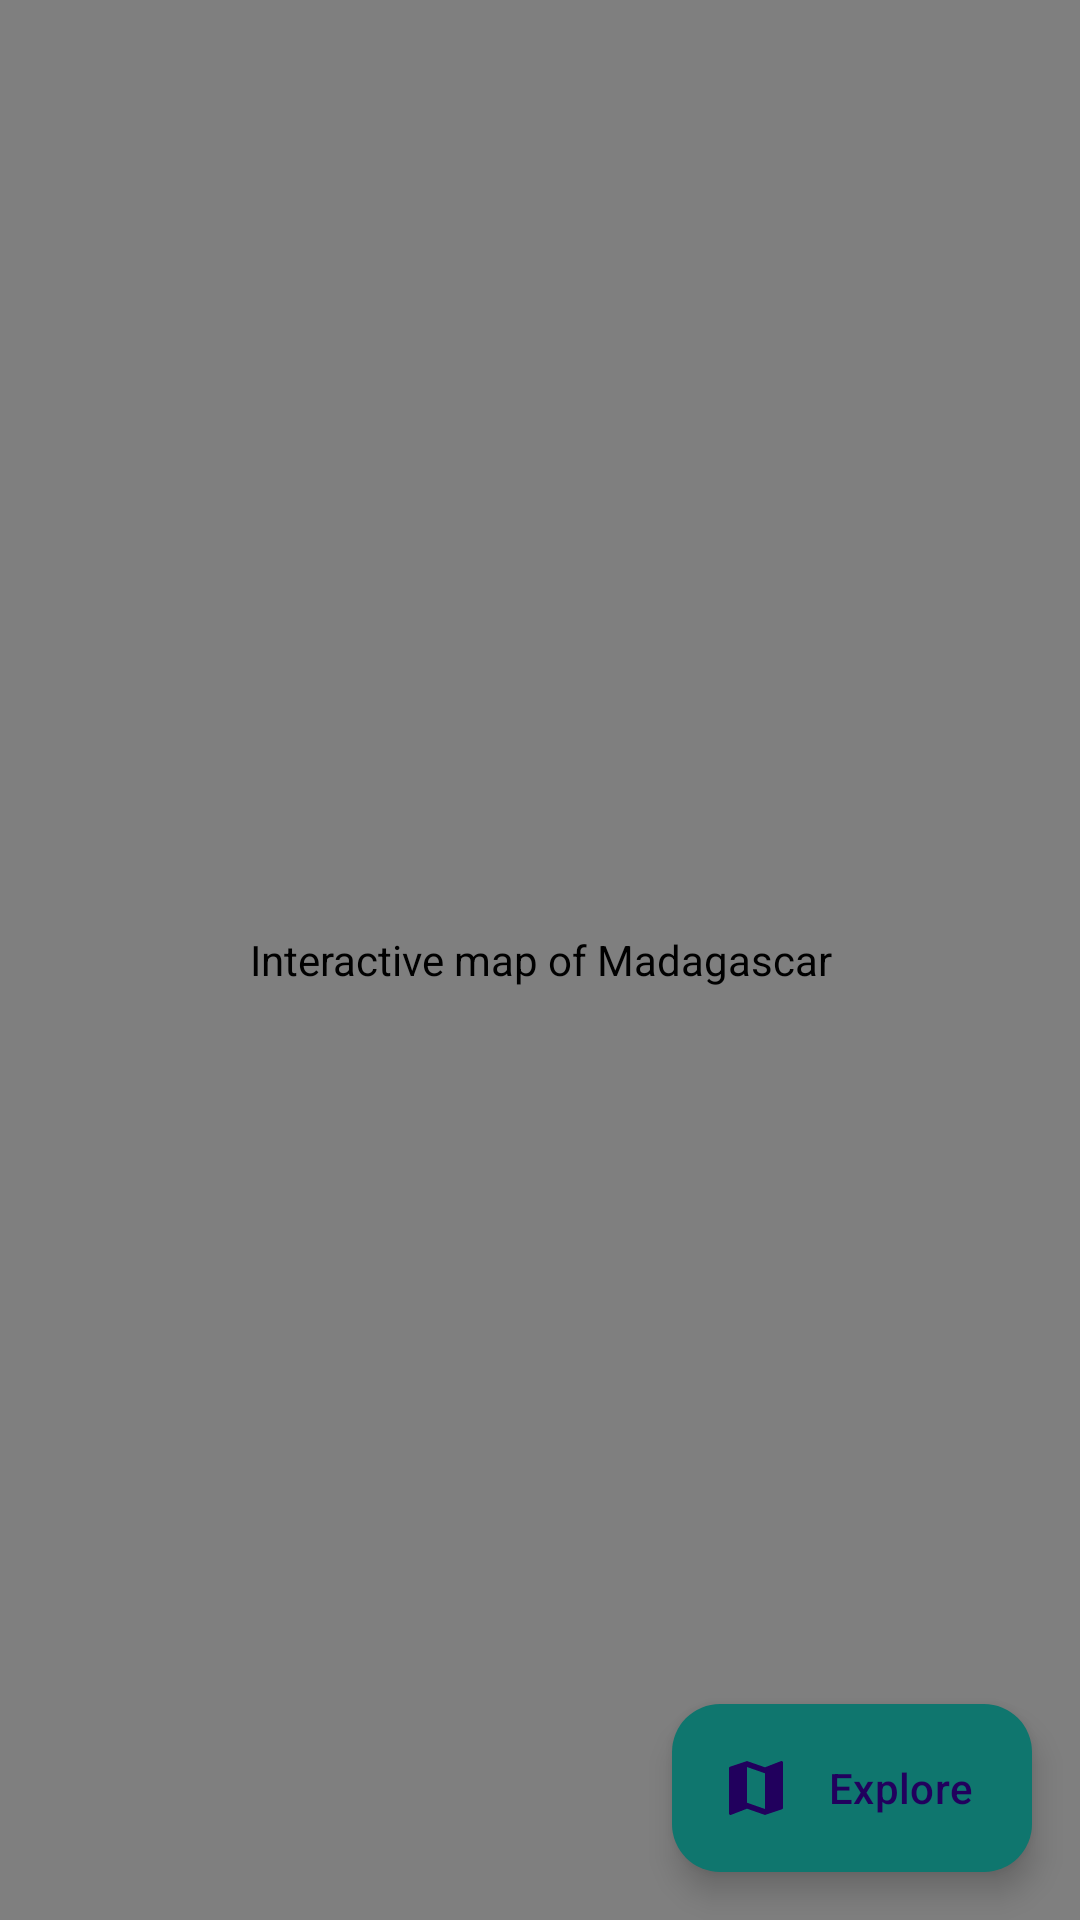

Here is an Android app screen rendered from its layout file. Give the layout XML and the strings, colors and styles it references.
<!-- AndroidManifest.xml: application theme Theme.AdiresyMobile -->
<!-- res/layout/fragment_map.xml -->
<?xml version="1.0" encoding="utf-8"?>
<androidx.constraintlayout.widget.ConstraintLayout
    xmlns:android="http://schemas.android.com/apk/res/android"
    xmlns:app="http://schemas.android.com/apk/res-auto"
    android:layout_width="match_parent"
    android:layout_height="match_parent">

    <org.maplibre.android.maps.MapView
        android:id="@+id/map_view"
        android:layout_width="0dp"
        android:layout_height="0dp"
        android:contentDescription="@string/cd_map_view"
        app:layout_constraintTop_toTopOf="parent"
        app:layout_constraintBottom_toBottomOf="parent"
        app:layout_constraintStart_toStartOf="parent"
        app:layout_constraintEnd_toEndOf="parent" />

    
    <com.google.android.material.card.MaterialCardView
        android:id="@+id/offline_banner"
        android:layout_width="0dp"
        android:layout_height="wrap_content"
        android:layout_margin="16dp"
        android:visibility="gone"
        app:layout_constraintTop_toTopOf="parent"
        app:layout_constraintStart_toStartOf="parent"
        app:layout_constraintEnd_toEndOf="parent">

        <LinearLayout
            android:layout_width="match_parent"
            android:layout_height="wrap_content"
            android:orientation="horizontal"
            android:padding="12dp"
            android:gravity="center_vertical">

            <TextView
                android:layout_width="0dp"
                android:layout_height="wrap_content"
                android:layout_weight="1"
                android:text="@string/map_offline_banner"
                android:textAppearance="?attr/textAppearanceBodySmall" />

        </LinearLayout>

    </com.google.android.material.card.MaterialCardView>

    
    <com.google.android.material.floatingactionbutton.ExtendedFloatingActionButton
        android:id="@+id/btn_explore"
        android:layout_width="wrap_content"
        android:layout_height="wrap_content"
        android:layout_margin="16dp"
        android:text="@string/btn_explore"
        android:contentDescription="@string/cd_explore"
        app:icon="@drawable/ic_nav_map"
        app:layout_constraintBottom_toBottomOf="parent"
        app:layout_constraintEnd_toEndOf="parent" />

</androidx.constraintlayout.widget.ConstraintLayout>
<!-- resources referenced by this layout -->
<resources>
  <!-- drawable ic_nav_map (drawable) -->
  <vector xmlns:android="http://schemas.android.com/apk/res/android"
      android:width="24dp"
      android:height="24dp"
      android:viewportWidth="24"
      android:viewportHeight="24"
      android:tint="?attr/colorControlNormal">
      <path
          android:fillColor="@android:color/white"
          android:pathData="M20.5,3l-0.16,0.03L15,5.1 9,3 3.36,4.9c-0.21,0.07-0.36,0.25-0.36,0.48V20.5c0,0.28 0.22,0.5 0.5,0.5l0.16-0.03L9,18.9l6,2.1 5.64-1.9c0.21-0.07 0.36-0.25 0.36-0.48V3.5c0,-0.28-0.22,-0.5-0.5,-0.5zM15,19l-6,-2.11V5l6,2.11V19z" />
  </vector>
  <string name="btn_explore">Explore</string>
  <string name="cd_explore">Explore administrative areas</string>
  <string name="cd_map_view">Interactive map of Madagascar</string>
  <string name="map_offline_banner">Map data not available — download in Settings</string>
  <style name="Theme.AdiresyMobile" parent="Theme.Material3.DayNight.NoActionBar">
          
          <item name="colorPrimary">@color/teal_600</item>
          <item name="colorOnPrimary">@color/white</item>
          <item name="colorPrimaryContainer">@color/teal_700</item>
          
          <item name="colorSecondary">@color/teal_500</item>
          <item name="colorOnSecondary">@color/teal_on_secondary_light</item>
          
          <item name="android:colorBackground">@color/white</item>
          <item name="colorSurface">@color/white</item>
          <item name="colorSurfaceVariant">@color/slate_100</item>
          <item name="colorOnSurface">@color/slate_900</item>
          <item name="colorOnSurfaceVariant">@color/slate_600</item>
          
          <item name="colorOutline">@color/slate_200</item>
          <item name="colorError">@color/red_600</item>
          <item name="colorOnError">@color/white</item>
          
          <item name="android:statusBarColor">@color/teal_700</item>
          <item name="android:windowLightStatusBar">false</item>
      </style>
  <color name="teal_600">#0D9488</color>
  <color name="white">#FFFFFF</color>
  <color name="teal_700">#0F766E</color>
  <color name="teal_500">#14B8A6</color>
  <color name="teal_on_secondary_light">#062E2A</color>
  <color name="slate_100">#F1F5F9</color>
  <color name="slate_900">#0F172A</color>
  <color name="slate_600">#475569</color>
  <color name="slate_200">#E2E8F0</color>
  <color name="red_600">#DC2626</color>
</resources>
